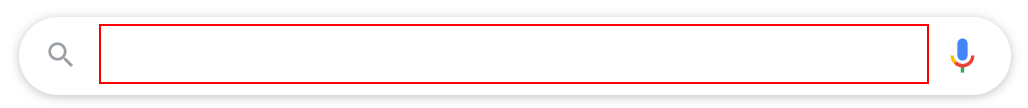
Workflow: Parallel Activity Ex5.6

Step 1: type a value into the text box

Step 2: get-text from the element (no picture)

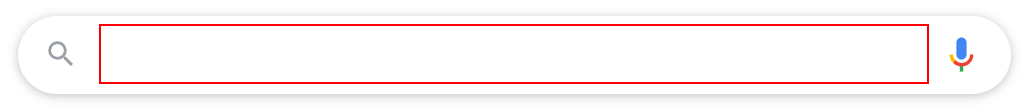
Step 3: type "What is Automation" into the text box

Step 4: type a value into the text box in window 'Google' (chrome.exe) (no picture)

Step 5: get-text from the element (no picture)

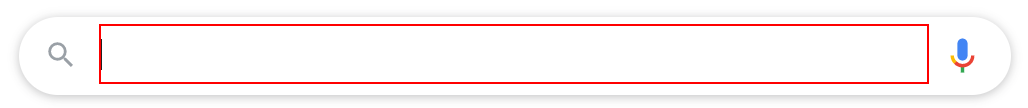
Step 6: type "Automation is the Future" into the text box

Step 7: type a value into the text box (no picture)

Step 8: get-text from the element (no picture)

Step 9: Open Application 'winword.exe  Word' on the element in window 'Word' (winword.exe) (no picture)

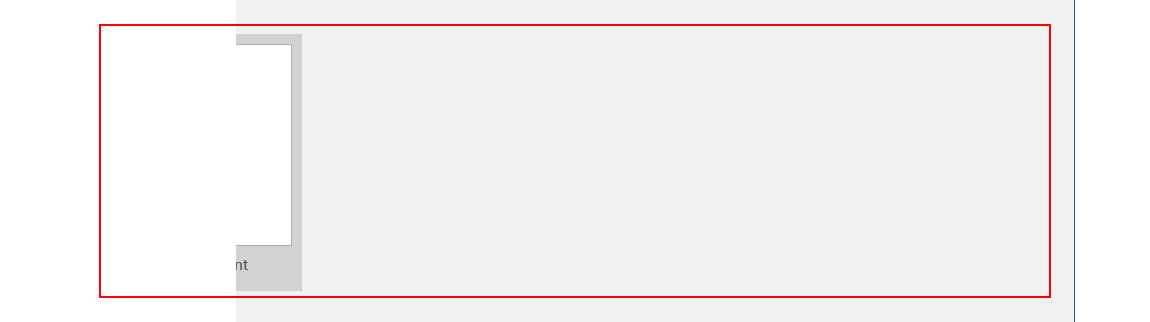
Step 10: type a value into the element 'Featured'
